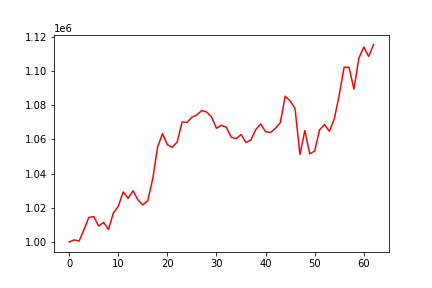

Source data for this figure (header and first rows):
, 0
0, 1000000
1, 1001297
2, 1000599
3, 1007204
4, 1014423
5, 1014901
6, 1009404
7, 1011517
8, 1007392
9, 1017052
10, 1020901
11, 1029338
12, 1025571
13, 1030062
14, 1024622
15, 1021699
16, 1024187
17, 1036787
18, 1055472
19, 1063364
20, 1056873
21, 1055321
22, 1058495
23, 1070127
24, 1069907
25, 1072917
26, 1074280
27, 1076815
28, 1075924
29, 1073021
30, 1066466
31, 1068173
32, 1067101
33, 1061248
34, 1060390
35, 1062812
36, 1058131
37, 1059637
38, 1065722
39, 1068999
40, 1064448
41, 1063963
42, 1066415
43, 1069721
44, 1085152
45, 1082427
46, 1078049
47, 1051119
48, 1065185
49, 1051502
50, 1053223
51, 1065572
52, 1068604
53, 1064709
54, 1072015
55, 1085821
56, 1102130
57, 1102031
58, 1089279
59, 1107379
... 3 more rows
